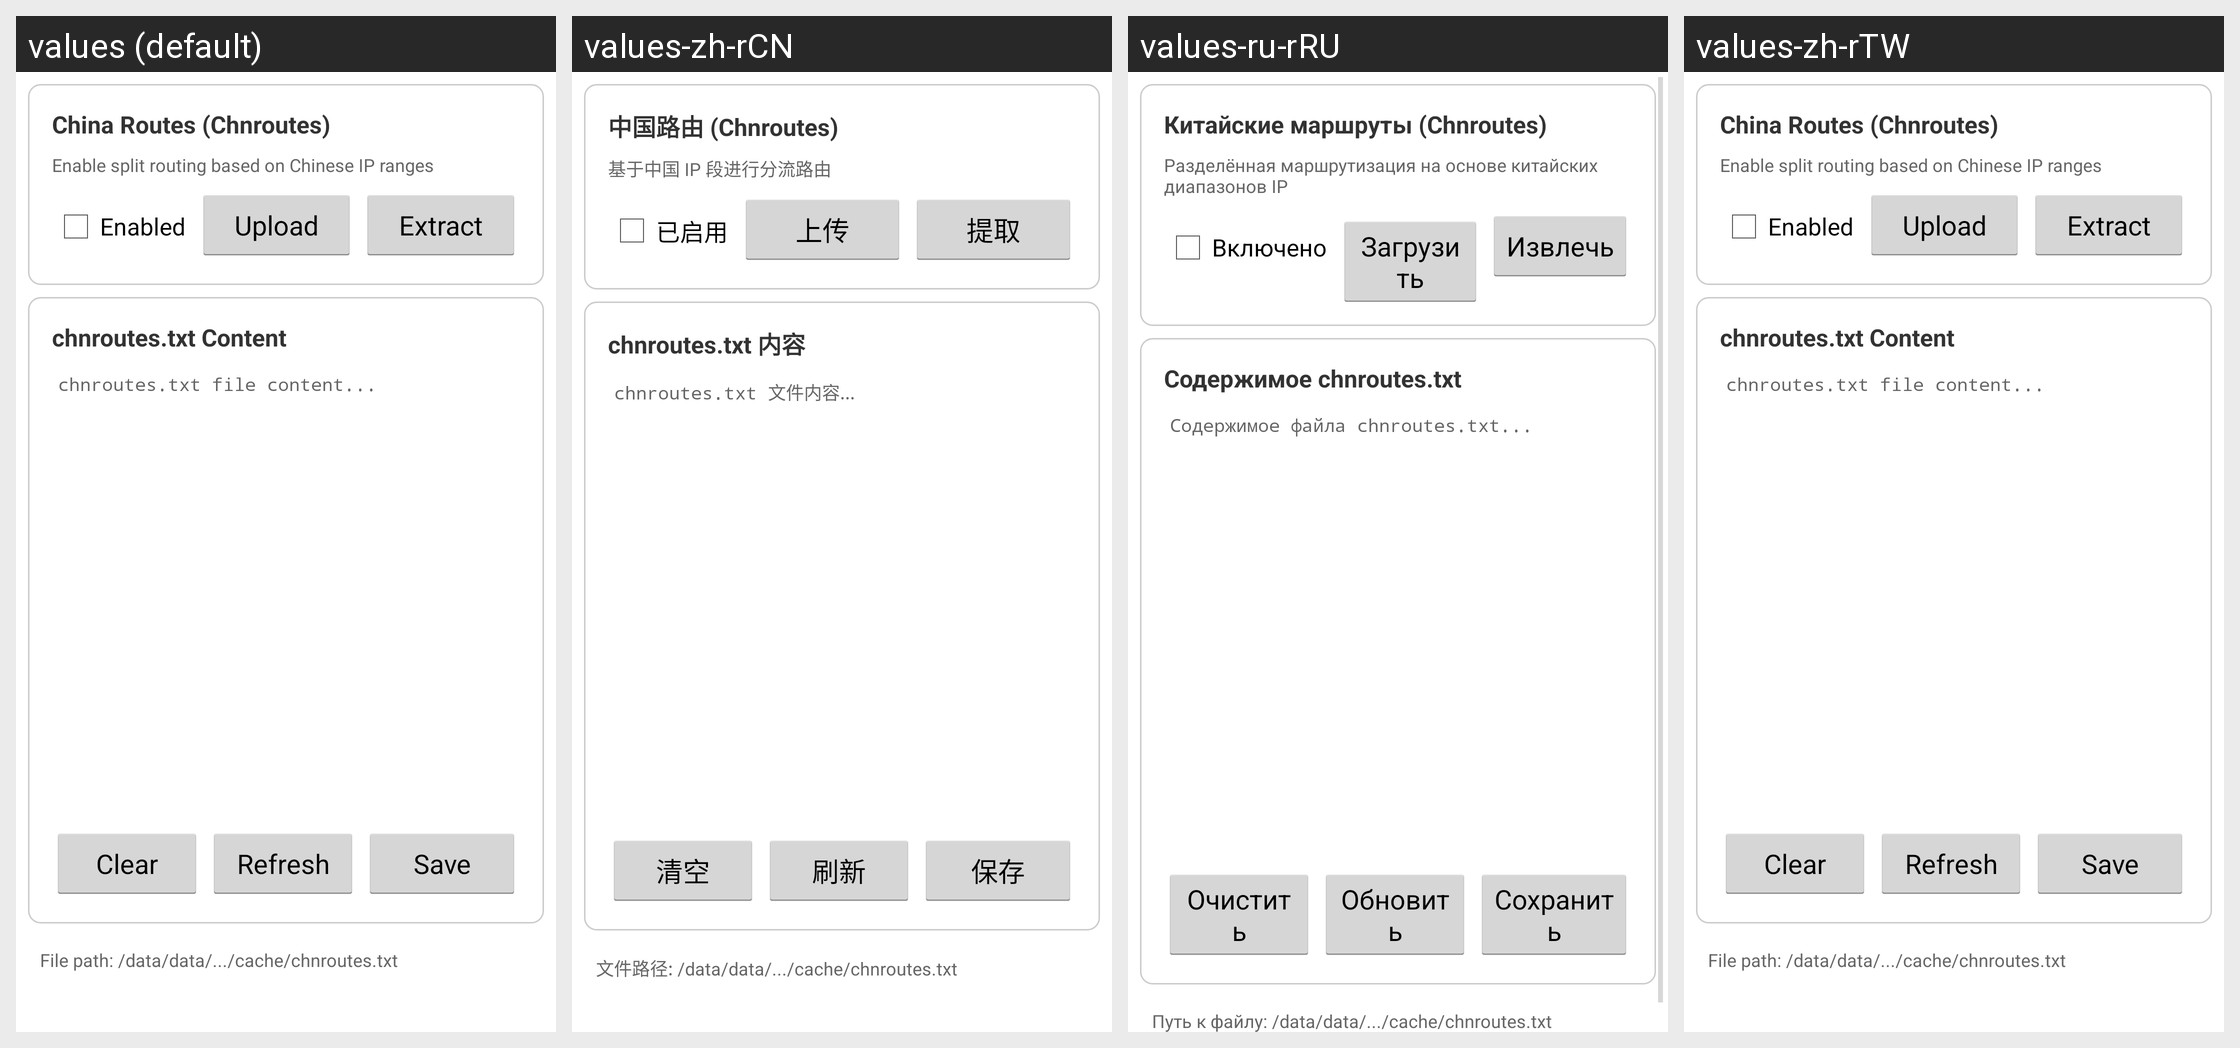

The Android screen above is rendered under several locales of the same app. Produce the string resources it draws, with the default and per-locale values.
Android screen res/layout/tab_chnroutes.xml rendered under 4 locales, left to right: values (default), values-zh-rCN, values-ru-rRU, values-zh-rTW. Device: Nexus 5 (rendered at 1080×1920; each locale shown at half size, 540×960, under a caption strip naming it); theme AppTheme.
Other locales in the repository, not shown: values-zh.
Strings drawn on this screen, with the default value and each locale's value (text and hints the layout hard-codes, and strings that could not be matched under every locale, appear in the picture but are not listed):

chnroutes_title
  values: China Routes (Chnroutes)
  values-zh-rCN: 中国路由 (Chnroutes)
  values-ru-rRU: Китайские маршруты (Chnroutes)
  values-zh-rTW: China Routes (Chnroutes)  [not translated; the default value is used]

chnroutes_description
  values: Enable split routing based on Chinese IP ranges
  values-zh-rCN: 基于中国 IP 段进行分流路由
  values-ru-rRU: Разделённая маршрутизация на основе китайских диапазонов IP
  values-zh-rTW: Enable split routing based on Chinese IP ranges  [not translated; the default value is used]

chnroutes_enabled
  values: Enabled
  values-zh-rCN: 已启用
  values-ru-rRU: Включено
  values-zh-rTW: Enabled  [not translated; the default value is used]

chnroutes_upload
  values: Upload
  values-zh-rCN: 上传
  values-ru-rRU: Загрузить
  values-zh-rTW: Upload  [not translated; the default value is used]

chnroutes_extract
  values: Extract
  values-zh-rCN: 提取
  values-ru-rRU: Извлечь
  values-zh-rTW: Extract  [not translated; the default value is used]

chnroutes_content_title
  values: chnroutes.txt Content
  values-zh-rCN: chnroutes.txt 内容
  values-ru-rRU: Содержимое chnroutes.txt
  values-zh-rTW: chnroutes.txt Content  [not translated; the default value is used]

chnroutes_content_hint
  values: chnroutes.txt file content...
  values-zh-rCN: chnroutes.txt 文件内容...
  values-ru-rRU: Содержимое файла chnroutes.txt...
  values-zh-rTW: chnroutes.txt file content...  [not translated; the default value is used]

chnroutes_clear
  values: Clear
  values-zh-rCN: 清空
  values-ru-rRU: Очистить
  values-zh-rTW: Clear  [not translated; the default value is used]

chnroutes_refresh
  values: Refresh
  values-zh-rCN: 刷新
  values-ru-rRU: Обновить
  values-zh-rTW: Refresh  [not translated; the default value is used]

chnroutes_save
  values: Save
  values-zh-rCN: 保存
  values-ru-rRU: Сохранить
  values-zh-rTW: Save  [not translated; the default value is used]

chnroutes_path_info
  values: File path: /data/data/.../cache/chnroutes.txt
  values-zh-rCN: 文件路径: /data/data/.../cache/chnroutes.txt
  values-ru-rRU: Путь к файлу: /data/data/.../cache/chnroutes.txt
  values-zh-rTW: File path: /data/data/.../cache/chnroutes.txt  [not translated; the default value is used]
